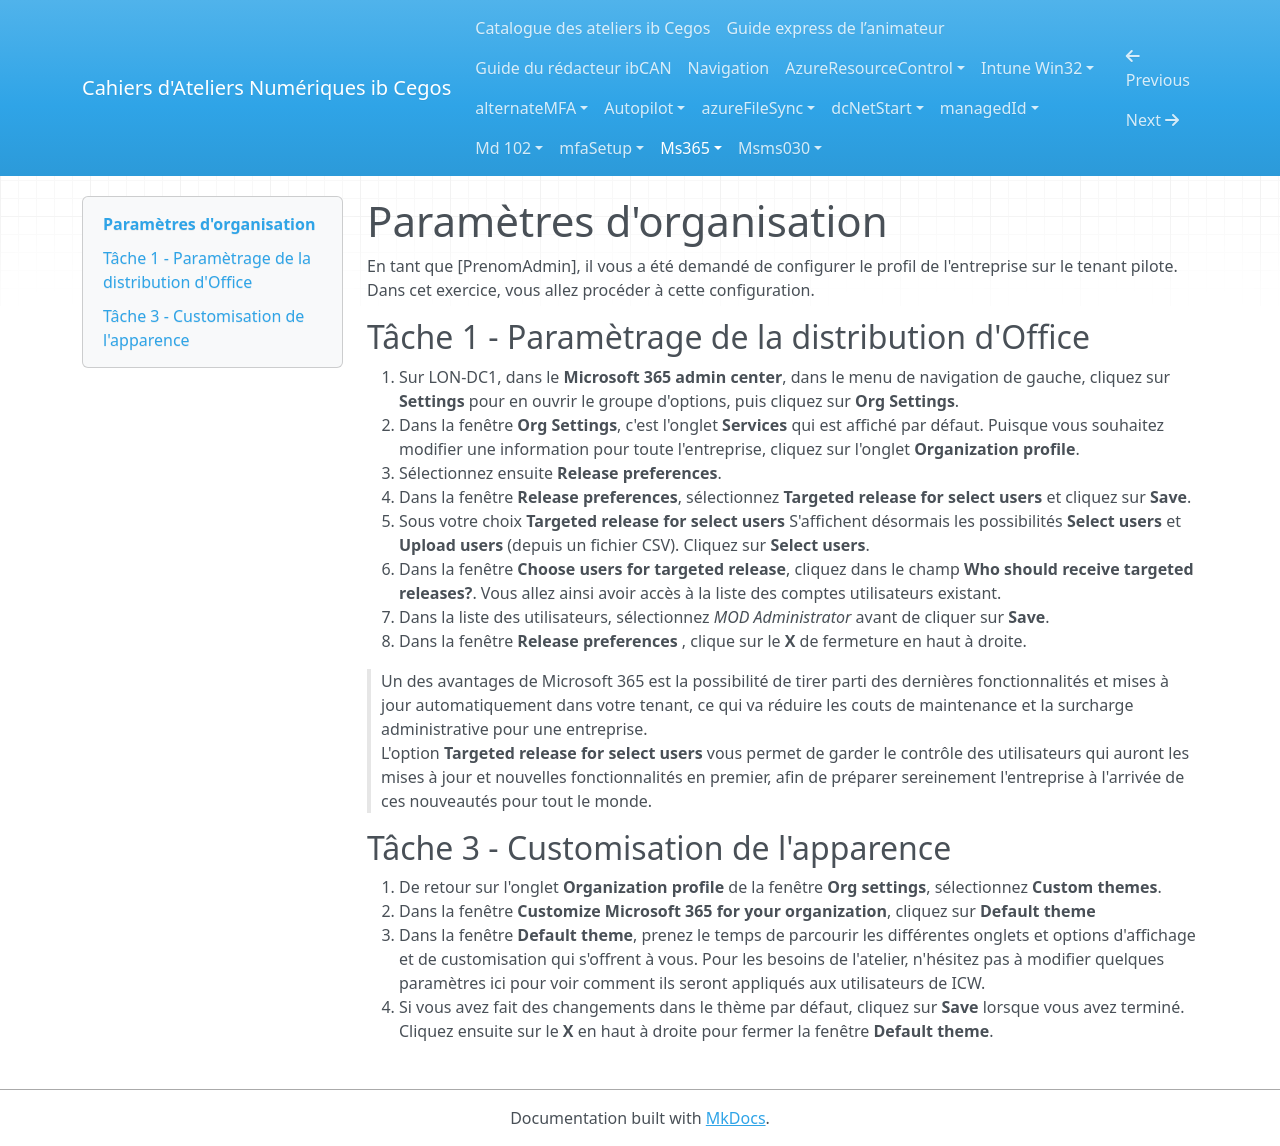

repository: Ib-Cegos/labs · page: ms365/a1e2/index.html · generator: mkdocs

# Paramètres d'organisation

En tant que [PrenomAdmin], il vous a été demandé de configurer le profil de l'entreprise sur le tenant pilote. Dans cet exercice, vous allez procéder à cette configuration.
 
## Tâche 1 - Paramètrage de la distribution d'Office

1. Sur LON-DC1, dans le **Microsoft 365 admin center**, dans le menu de navigation de gauche, cliquez sur **Settings** pour en ouvrir le groupe d'options, puis cliquez sur **Org Settings**.
1. Dans la fenêtre **Org Settings**, c'est l'onglet **Services** qui est affiché par défaut. Puisque vous souhaitez modifier une information pour toute l'entreprise, cliquez sur l'onglet **Organization profile**.
1. Sélectionnez ensuite **Release preferences**.
1. Dans la fenêtre **Release preferences**, sélectionnez **Targeted release for select users** et cliquez sur **Save**.
1. Sous votre choix **Targeted release for select users** S'affichent désormais les possibilités **Select users** et **Upload users** (depuis un fichier CSV). Cliquez sur **Select users**.
1. Dans la fenêtre **Choose users for targeted release**, cliquez dans le champ **Who should receive targeted releases?**. Vous allez ainsi avoir accès à la liste des comptes utilisateurs existant.
1. Dans la liste des utilisateurs, sélectionnez *MOD Administrator* avant de cliquer sur **Save**.
1. Dans la fenêtre **Release preferences** , clique sur le **X** de fermeture en haut à droite.

  > Un des avantages de Microsoft 365 est la possibilité de tirer parti des dernières fonctionnalités et mises à jour automatiquement dans votre tenant, ce qui va réduire les couts de maintenance et la surcharge administrative pour une entreprise.  
    L'option **Targeted release for select users** vous permet de garder le contrôle des utilisateurs qui auront les mises à jour et nouvelles fonctionnalités en premier, afin de préparer sereinement l'entreprise à l'arrivée de ces nouveautés pour tout le monde.

## Tâche 3 - Customisation de l'apparence

1. De retour sur l'onglet **Organization profile** de la fenêtre **Org settings**, sélectionnez **Custom themes**.
1. Dans la fenêtre **Customize Microsoft 365 for your organization**, cliquez sur **Default theme**
1. Dans la fenêtre **Default theme**, prenez le temps de parcourir les différentes onglets et options d'affichage et de customisation  qui s'offrent à vous. Pour les besoins de l'atelier, n'hésitez pas à modifier quelques paramètres ici pour voir comment ils seront appliqués aux utilisateurs de ICW.
1. Si vous avez fait des changements dans le thème par défaut, cliquez sur **Save** lorsque vous avez terminé. Cliquez ensuite sur le **X** en haut à droite pour fermer la fenêtre **Default theme**.
